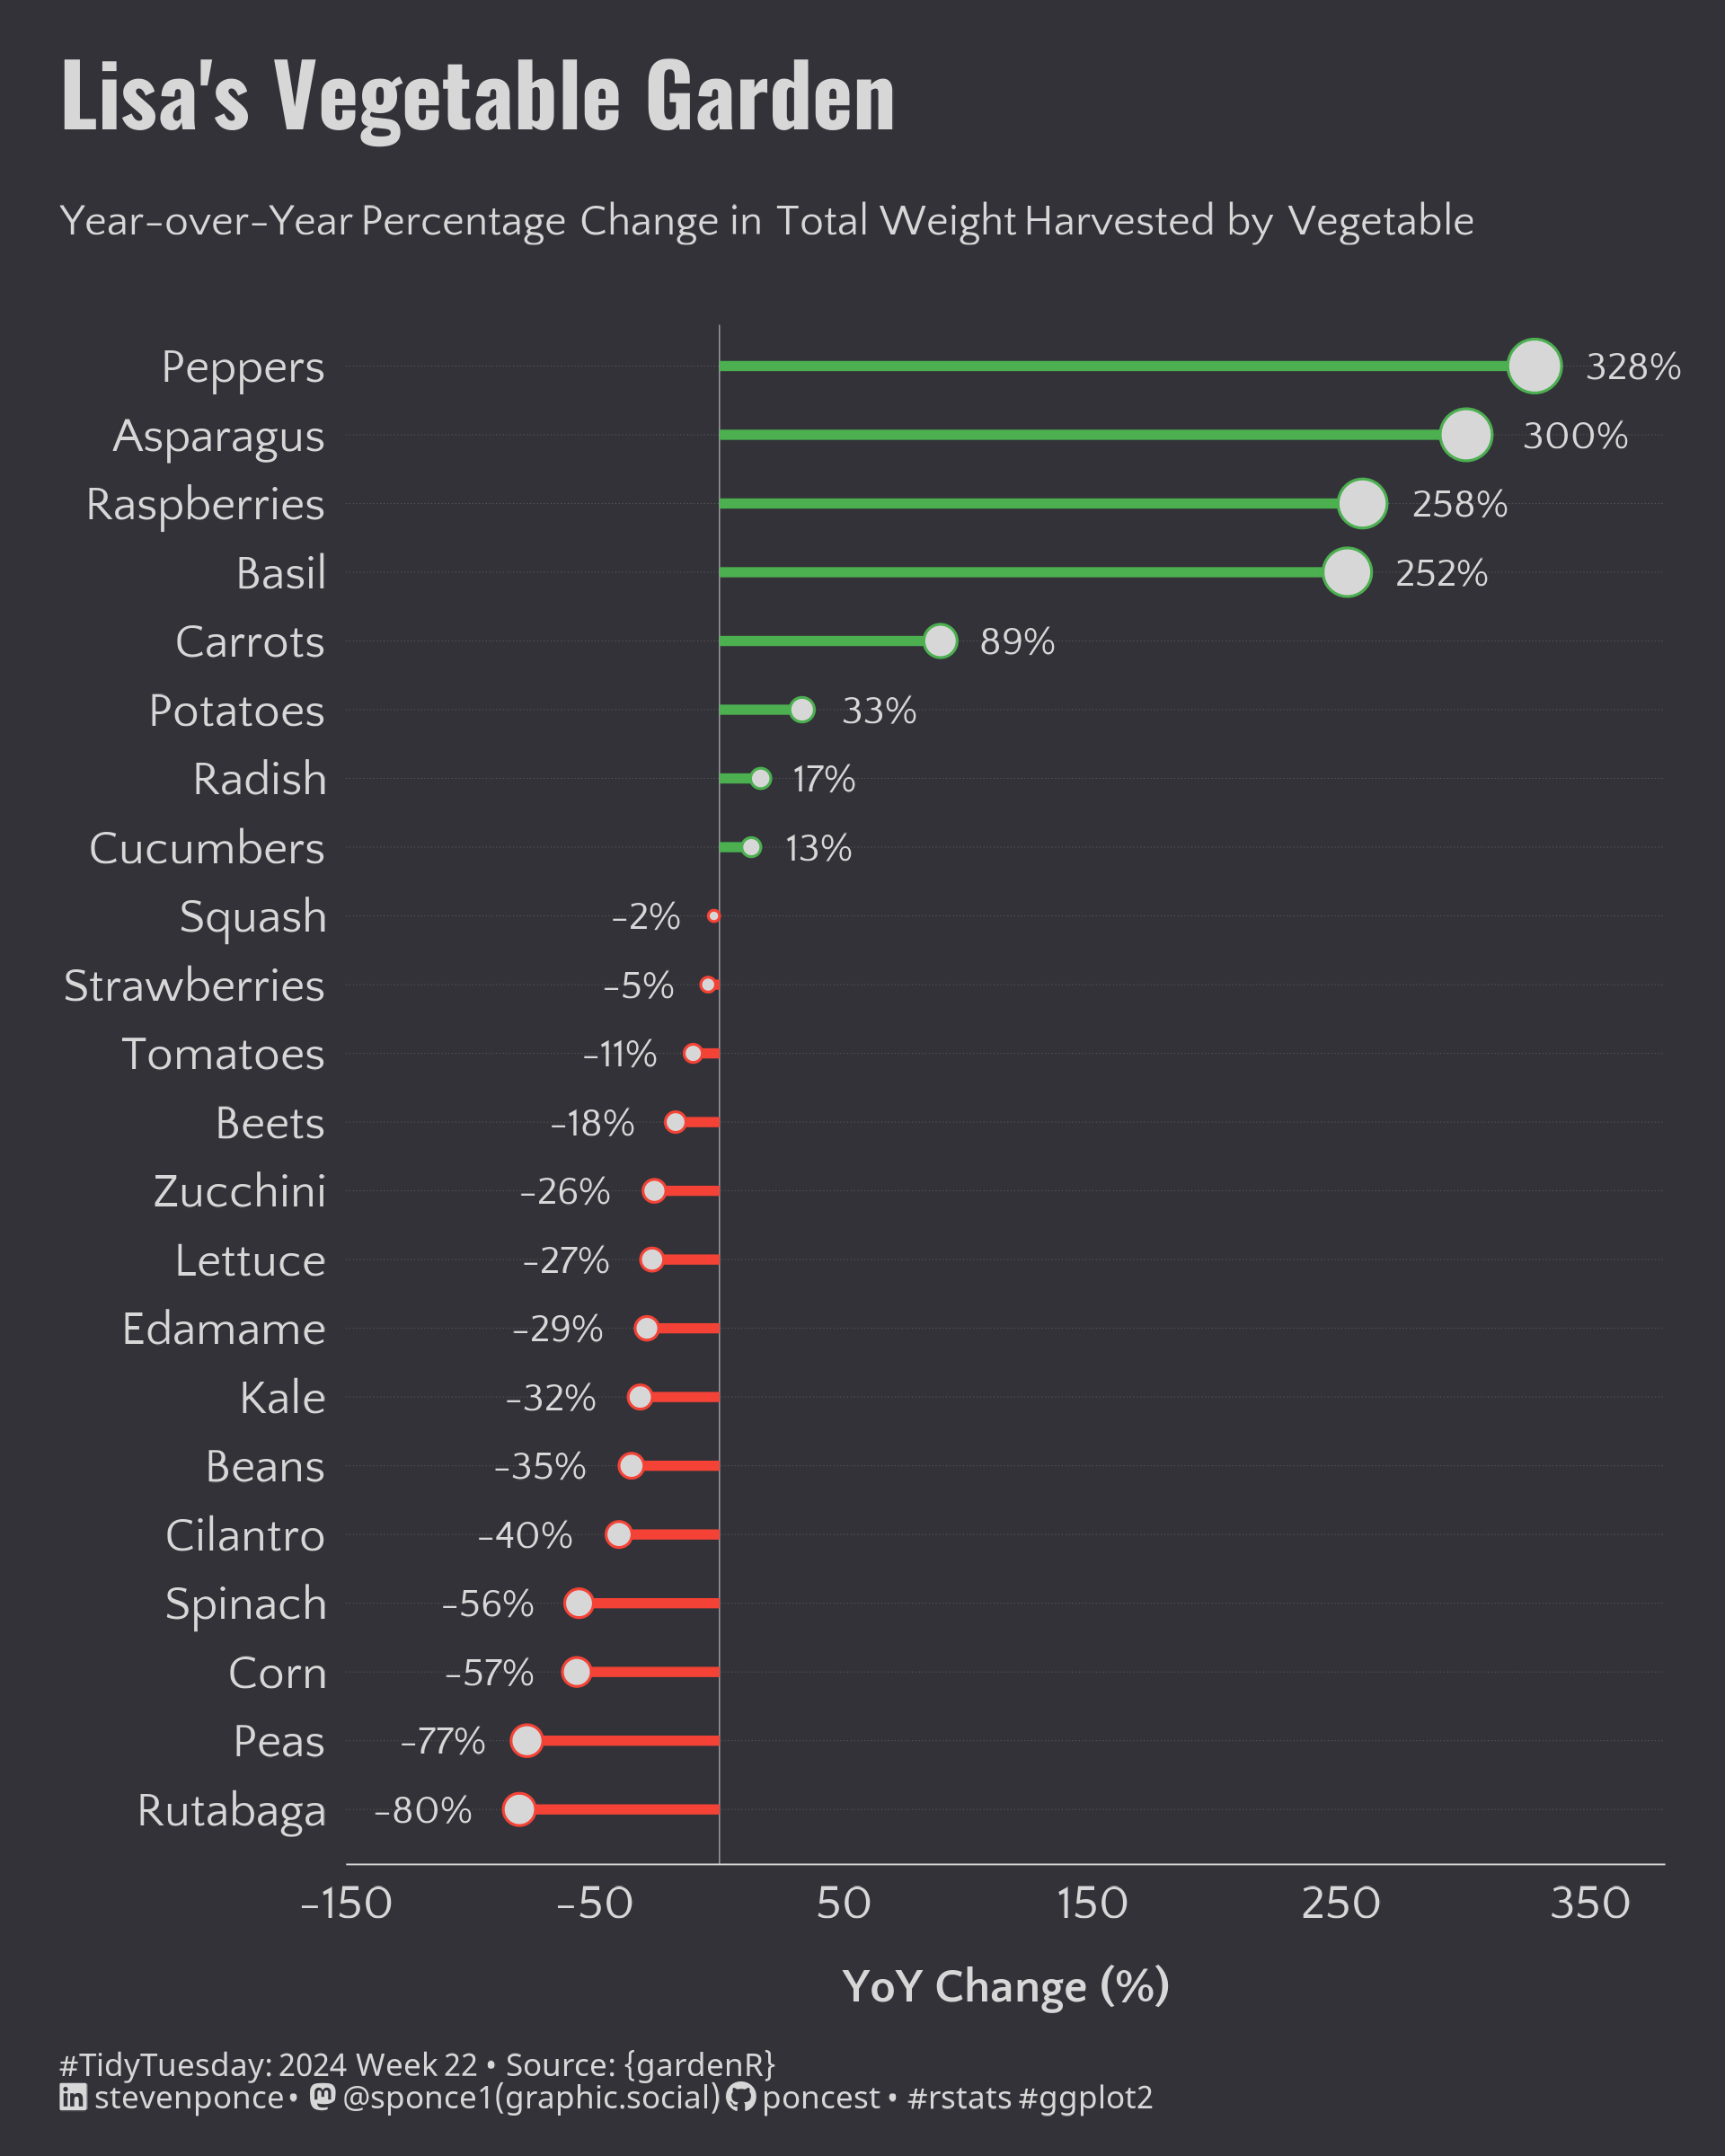

The R source for this figure:

## Challenge: #TidyTuesday 2024 week 22
## Data:      Lisa's Vegetable Garden Data
## Author:    Steven Ponce
## Date:      2024-05-27


## 1. LOAD PACKAGES & SETUP ----  
pacman::p_load(
    tidyverse,   # Easily Install and Load the 'Tidyverse'
    ggtext,      # Improved Text Rendering Support for 'ggplot2'
    showtext,    # Using Fonts More Easily in R Graphs
    janitor,     # Simple Tools for Examining and Cleaning Dirty Data
    skimr,       # Compact and Flexible Summaries of Data
    scales,      # Scale Functions for Visualization
    lubridate,   # Make Dealing with Dates a Little Easier
    MetBrewer,   # Color Palettes Inspired by Works at the Metropolitan Museum of Art
    MoMAColors,  # Color Palettes Inspired by Artwork at the Museum of Modern Art in New York City
    glue         # Interpreted String Literals
)

### |- figure size ---- 
camcorder::gg_record( 
    dir    = here::here("temp_plots"), 
    device = "png",
    width  =  6,
    height =  7.5,
    units  = "in",
    dpi    = 320) 

### |- resolution ---- 
showtext_opts(dpi = 320, regular.wt = 300, bold.wt = 800)


## 2. READ IN THE DATA ----
tt <- tidytuesdayR::tt_load(x = base::as.double("2024"),
                            week = base::as.double("22"))

planting_2020 <- tt$planting_2020 |> clean_names() |> glimpse()
planting_2021 <- tt$planting_2021 |> clean_names() |> glimpse()
harvest_2020  <- tt$harvest_2020 |> clean_names() |> glimpse()
harvest_2021  <- tt$harvest_2021 |> clean_names() |> glimpse()
spending_2020 <- tt$spending_2020 |> clean_names() |> glimpse()
spending_2021 <- tt$spending_2021 |> clean_names() |> glimpse()

tidytuesdayR::readme(tt)
rm(tt)


## 3. EXAMINING THE DATA ----
glimpse(planting_2020 )
skim(planting_2020 )
colnames(planting_2020 )


## 4. TIDYDATA ----

### |- tidy data ---

# Function to combine datasets
combine_years <- function(df_2020, df_2021) {
    bind_rows(
        df_2020 |> mutate(year = 2020),
        df_2021 |> mutate(year = 2021)
    ) 
}

# Combine datasets using the function
planting <- combine_years(planting_2020, planting_2021) |> glimpse()
harvest  <- combine_years(harvest_2020, harvest_2021) |> glimpse()
spending <- combine_years(spending_2020, spending_2021) |> glimpse()


# house keeping
rm(harvest_2020, harvest_2021, planting_2020, planting_2021, spending_2020, spending_2021)


### |- plot data ---  
harvest_summary_veg <- harvest |>
  summarize(
    total_weight = sum(weight, na.rm = TRUE),                                   # total weight harvested by vegetable and year
    .by = c(vegetable, year)
  ) |>
  group_by(vegetable) |>
  mutate(
    yoy_change = (total_weight - lag(total_weight)) / lag(total_weight) * 100   # YoY percentage change
  ) |>
  filter(!is.na(yoy_change)) |>
  ungroup() |>
  mutate(
    vegetable = str_to_title(vegetable),
    vegetable = fct_reorder(vegetable, yoy_change),
    direction = ifelse(yoy_change > 0, "increase", "decrease")
  )
    

# 5. VISUALIZATION ---- 
### |- plot aesthetics ---- 
bkg_col      <- "#323238" 
title_col    <- "#d7d7d8"             
subtitle_col <- "#d7d7d8"   
caption_col  <- "#d7d7d8"   
text_col     <- "#d7d7d8"  
col_palette  <- c("increase" = "#4CAF50", "decrease" = "#F44336")

### |-  titles and caption ----
# icons
tt <- str_glue("#TidyTuesday: { 2024 } Week { 22 } &bull; Source: {{gardenR}}<br>")  
li <- str_glue("<span style='font-family:fa6-brands'>&#xf08c;</span>")  
gh <- str_glue("<span style='font-family:fa6-brands'>&#xf09b;</span>")
mn <- str_glue("<span style='font-family:fa6-brands'>&#xf4f6;</span>")

# text
title_text    <- str_glue("Lisa\'s Vegetable Garden") 

subtitle_text <- str_glue("Year-over-Year Percentage Change in Total Weight Harvested by Vegetable")

caption_text  <- str_glue("{tt} {li} stevenponce &bull; {mn} @sponce1(graphic.social) {gh} poncest &bull; #rstats #ggplot2")


### |-  fonts ---- 
font_add('fa6-brands', 'fonts/6.4.2/Font Awesome 6 Brands-Regular-400.otf') 
font_add_google("Oswald", regular.wt = 400, family = "title")                 
font_add_google("Quattrocento Sans", regular.wt = 400, family = "subtitle")  
font_add_google("Quattrocento Sans", regular.wt = 400, family = "text")        
font_add_google("Noto Sans", regular.wt = 400,family = "caption")
showtext_auto(enable = TRUE)  

### |-  plot theme ----
theme_set(theme_minimal(base_size = 12, base_family = "text"))                

theme_update(
    plot.title.position   = "plot",
    plot.caption.position = "plot",
    legend.position       = 'plot',
    plot.margin           = margin(t = 10, r = 15, b = 0, l = 15),
    plot.background       = element_rect(fill = bkg_col, color = bkg_col),
    panel.background      = element_rect(fill = bkg_col, color = bkg_col),
    axis.title.x          = element_text(margin = margin(10, 0, 0, 0), size = rel(1), color = text_col, family = 'text', face = 'bold'),
    axis.title.y          = element_text(margin = margin(0, 10, 0, 0), size = rel(1), color = text_col, family = 'text', face = 'bold'),
    axis.text             = element_text(size = rel(1), color = text_col, family = 'text'),
    panel.grid.minor.y    = element_blank(),
    panel.grid.major.y    = element_line(linetype = "dotted", linewidth = 0.1, color = 'gray40'),
    panel.grid.minor.x    = element_blank(),
    panel.grid.major.x    = element_blank(),
    axis.line.x           = element_line(color = "#d7d7d8", linewidth = .2),
)


### |-  Plot  ---- 
harvest_summary_veg |>
    ggplot(aes(x = vegetable, y = yoy_change, color = direction)) +
    
    # Geoms
    geom_hline(
        yintercept = 0, linetype = 1, linewidth = 0.1, color = "#d7d7d8"
    ) +
    geom_segment(
        aes(x = vegetable, xend = vegetable, y = 0, yend = yoy_change),
        size = 1.2
    ) +
    geom_point(
        aes(size = abs(yoy_change)),
        shape = 21,
        fill = "#d7d7d8"
    ) +
    geom_text(
        aes(label = paste0(scales::percent(yoy_change / 100, accuracy = 1))),
        hjust = ifelse(harvest_summary_veg$yoy_change > 0, -0.55, 1.5),
        nudge_y = 0, size = 3.5, family = "text", color = "#d7d7d8"
    ) +
    
    # Scales
    scale_x_discrete(expand = expansion(add = c(.8, .6))) +
    scale_y_continuous(
        breaks = seq(-150, 350, by = 100),
        limits = c(-150, 380),
        expand = c(0, 0),
        labels = number_format()
    ) +
    scale_color_manual(values = col_palette) +
    scale_size_continuous(range = c(1, 6), guide = "none") +
    coord_flip(clip = "off") +
    
    # Labs
    labs(
        x = NULL,
        y = "YoY Change (%)",
        title    = title_text,
        subtitle = subtitle_text,
        caption  = caption_text
    ) +
    
    # Theme
    theme( 
        plot.title      = element_text(
            size        = rel(1.8), 
            family      = 'title',
            color       = title_col,
            face        = 'bold',
            lineheight  = 0.85,
            margin      = margin(t = 5, b = 5)),

        plot.subtitle   = element_markdown(
            size        = rel(0.90), 
            family      = 'subtitle',
            color       = title_col,
            lineheight  = 1, 
            margin      = margin(t = 10, b = 20)),

        plot.caption    = element_markdown(
            size        = rel(.65), 
            family      = 'caption',
            color       = caption_col,
            lineheight  = 0.6,
            hjust       = 0,
            halign      = 0,
            margin      = margin(t = 10, b = 10)),
    )



# 6. SESSION INFO ----  
sessioninfo::session_info(include_base = TRUE) 

# ─ Session info ────────────────────────────────────────────────────────────────────
# setting  value
# version  R version 4.4.0 (2024-04-24 ucrt)
# os       Windows 10 x64 (build 19045)
# system   x86_64, mingw32
# ui       RStudio
# language (EN)
# collate  English_United States.utf8
# ctype    English_United States.utf8
# tz       America/New_York
# date     2024-05-27
# rstudio  2024.04.1+748 Chocolate Cosmos (desktop)
# pandoc   NA
# 
# ─ Packages ────────────────────────────────────────────────────────────────────────
# ! package      * version    date (UTC) lib source
# base         * 4.4.0      2024-04-24 [2] local
# P base64enc      0.1-3      2015-07-28 [?] CRAN (R 4.4.0)
# P bit            4.0.5      2022-11-15 [?] CRAN (R 4.4.0)
# P bit64          4.0.5      2020-08-30 [?] CRAN (R 4.4.0)
# P camcorder      0.1.0      2022-10-03 [?] CRAN (R 4.4.0)
# P cellranger     1.1.0      2016-07-27 [?] CRAN (R 4.4.0)
# P cli            3.6.2      2023-12-11 [?] CRAN (R 4.4.0)
# colorspace     2.1-0      2023-01-23 [1] CRAN (R 4.4.0)
# P commonmark     1.9.1      2024-01-30 [?] CRAN (R 4.4.0)
# P compiler       4.4.0      2024-04-24 [?] local
# cowplot        1.1.3      2024-01-22 [1] CRAN (R 4.4.0)
# P crayon         1.5.2      2022-09-29 [?] CRAN (R 4.4.0)
# P curl           5.2.1      2024-03-01 [?] CRAN (R 4.4.0)
# P datasets     * 4.4.0      2024-04-24 [?] local
# P digest         0.6.35     2024-03-11 [?] CRAN (R 4.4.0)
# dplyr        * 1.1.4      2023-11-17 [1] CRAN (R 4.4.0)
# P fansi          1.0.6      2023-12-08 [?] CRAN (R 4.4.0)
# farver         2.1.1      2022-07-06 [1] CRAN (R 4.4.0)
# P fastmap        1.1.1      2023-02-24 [?] CRAN (R 4.4.0)
# forcats      * 1.0.0      2023-01-29 [1] CRAN (R 4.4.0)
# P fs             1.6.4      2024-04-25 [?] CRAN (R 4.4.0)
# generics       0.1.3      2022-07-05 [1] CRAN (R 4.4.0)
# ggplot2      * 3.5.1      2024-04-23 [1] CRAN (R 4.4.0)
# ggstream       0.1.0      2021-05-06 [1] CRAN (R 4.4.0)
# P ggtext       * 0.1.2      2022-09-16 [?] CRAN (R 4.4.0)
# P gifski         1.12.0-2   2023-08-12 [?] CRAN (R 4.4.0)
# P glue         * 1.7.0      2024-01-09 [?] CRAN (R 4.4.0)
# P graphics     * 4.4.0      2024-04-24 [?] local
# P grDevices    * 4.4.0      2024-04-24 [?] local
# P grid           4.4.0      2024-04-24 [?] local
# P gridtext       0.1.5      2022-09-16 [?] CRAN (R 4.4.0)
# gtable         0.3.5      2024-04-22 [1] CRAN (R 4.4.0)
# P here           1.0.1      2020-12-13 [?] CRAN (R 4.4.0)
# P hms            1.1.3      2023-03-21 [?] CRAN (R 4.4.0)
# P htmltools      0.5.8.1    2024-04-04 [?] CRAN (R 4.4.0)
# P httr           1.4.7      2023-08-15 [?] CRAN (R 4.4.0)
# P janitor      * 2.2.0      2023-02-02 [?] CRAN (R 4.4.0)
# P jsonlite       1.8.8      2023-12-04 [?] CRAN (R 4.4.0)
# P knitr          1.46       2024-04-06 [?] CRAN (R 4.4.0)
# P lifecycle      1.0.4      2023-11-07 [?] CRAN (R 4.4.0)
# P lubridate    * 1.9.3      2023-09-27 [?] CRAN (R 4.4.0)
# magick         2.8.3      2024-02-18 [1] CRAN (R 4.4.0)
# P magrittr       2.0.3      2022-03-30 [?] CRAN (R 4.4.0)
# P markdown       1.12       2023-12-06 [?] CRAN (R 4.4.0)
# P MetBrewer    * 0.2.0      2022-03-21 [?] CRAN (R 4.4.0)
# P methods      * 4.4.0      2024-04-24 [?] local
# MoMAColors   * 0.0.0.9000 2024-05-02 [1] Github (BlakeRMills/MoMAColors@6f5d75d)
# munsell        0.5.1      2024-04-01 [1] CRAN (R 4.4.0)
# P pacman         0.5.1      2019-03-11 [?] CRAN (R 4.4.0)
# P parallel       4.4.0      2024-04-24 [?] local
# P pillar         1.9.0      2023-03-22 [?] CRAN (R 4.4.0)
# P pkgconfig      2.0.3      2019-09-22 [?] CRAN (R 4.4.0)
# P purrr        * 1.0.2      2023-08-10 [?] CRAN (R 4.4.0)
# P R6             2.5.1      2021-08-19 [?] CRAN (R 4.4.0)
# P ragg           1.3.0      2024-03-13 [?] CRAN (R 4.4.0)
# P Rcpp           1.0.12     2024-01-09 [?] CRAN (R 4.4.0)
# P readr        * 2.1.5      2024-01-10 [?] CRAN (R 4.4.0)
# P readxl         1.4.3      2023-07-06 [?] CRAN (R 4.4.0)
# P renv           1.0.7      2024-04-11 [?] CRAN (R 4.4.0)
# P repr           1.1.7      2024-03-22 [?] CRAN (R 4.4.0)
# P rlang          1.1.3      2024-01-10 [?] CRAN (R 4.4.0)
# P rprojroot      2.0.4      2023-11-05 [?] CRAN (R 4.4.0)
# P rstudioapi     0.16.0     2024-03-24 [?] CRAN (R 4.4.0)
# P rsvg           2.6.0      2023-10-08 [?] CRAN (R 4.4.0)
# P rvest          1.0.4      2024-02-12 [?] CRAN (R 4.4.0)
# scales       * 1.3.0      2023-11-28 [1] CRAN (R 4.4.0)
# P selectr        0.4-2      2019-11-20 [?] CRAN (R 4.4.0)
# P sessioninfo    1.2.2      2021-12-06 [?] CRAN (R 4.4.0)
# P showtext     * 0.9-7      2024-03-02 [?] CRAN (R 4.4.0)
# P showtextdb   * 3.0        2020-06-04 [?] CRAN (R 4.4.0)
# P skimr        * 2.1.5      2022-12-23 [?] CRAN (R 4.4.0)
# P snakecase      0.11.1     2023-08-27 [?] CRAN (R 4.4.0)
# P stats        * 4.4.0      2024-04-24 [?] local
# P stringi        1.8.3      2023-12-11 [?] CRAN (R 4.4.0)
# P stringr      * 1.5.1      2023-11-14 [?] CRAN (R 4.4.0)
# P svglite        2.1.3      2023-12-08 [?] CRAN (R 4.4.0)
# P sysfonts     * 0.8.9      2024-03-02 [?] CRAN (R 4.4.0)
# P systemfonts    1.0.6      2024-03-07 [?] CRAN (R 4.4.0)
# P textshaping    0.3.7      2023-10-09 [?] CRAN (R 4.4.0)
# P tibble       * 3.2.1      2023-03-20 [?] CRAN (R 4.4.0)
# tidyr        * 1.3.1      2024-01-24 [1] CRAN (R 4.4.0)
# tidyselect     1.2.1      2024-03-11 [1] CRAN (R 4.4.0)
# P tidytuesdayR   1.0.3      2023-12-13 [?] CRAN (R 4.4.0)
# P tidyverse    * 2.0.0      2023-02-22 [?] CRAN (R 4.4.0)
# P timechange     0.3.0      2024-01-18 [?] CRAN (R 4.4.0)
# P tools          4.4.0      2024-04-24 [?] local
# P tzdb           0.4.0      2023-05-12 [?] CRAN (R 4.4.0)
# P usethis        2.2.3      2024-02-19 [?] CRAN (R 4.4.0)
# P utf8           1.2.4      2023-10-22 [?] CRAN (R 4.4.0)
# P utils        * 4.4.0      2024-04-24 [?] local
# P vctrs          0.6.5      2023-12-01 [?] CRAN (R 4.4.0)
# P vroom          1.6.5      2023-12-05 [?] CRAN (R 4.4.0)
# P withr          3.0.0      2024-01-16 [?] CRAN (R 4.4.0)
# P xfun           0.43       2024-03-25 [?] CRAN (R 4.4.0)
# P xml2           1.3.6      2023-12-04 [?] CRAN (R 4.4.0)
# 
# [1] C:/Users/poncest/OneDrive - Bristol Myers Squibb/RStudio/_CHALLENGES/tidytuesday/renv/library/windows/R-4.4/x86_64-w64-mingw32
# [2] C:/Users/poncest/AppData/Local/R/cache/R/renv/sandbox/windows/R-4.4/x86_64-w64-mingw32/ebed5364
# 
# P ── Loaded and on-disk path mismatch.
# 
# ───────────────────────────────────────────────────────────────────────────────────
# > 
